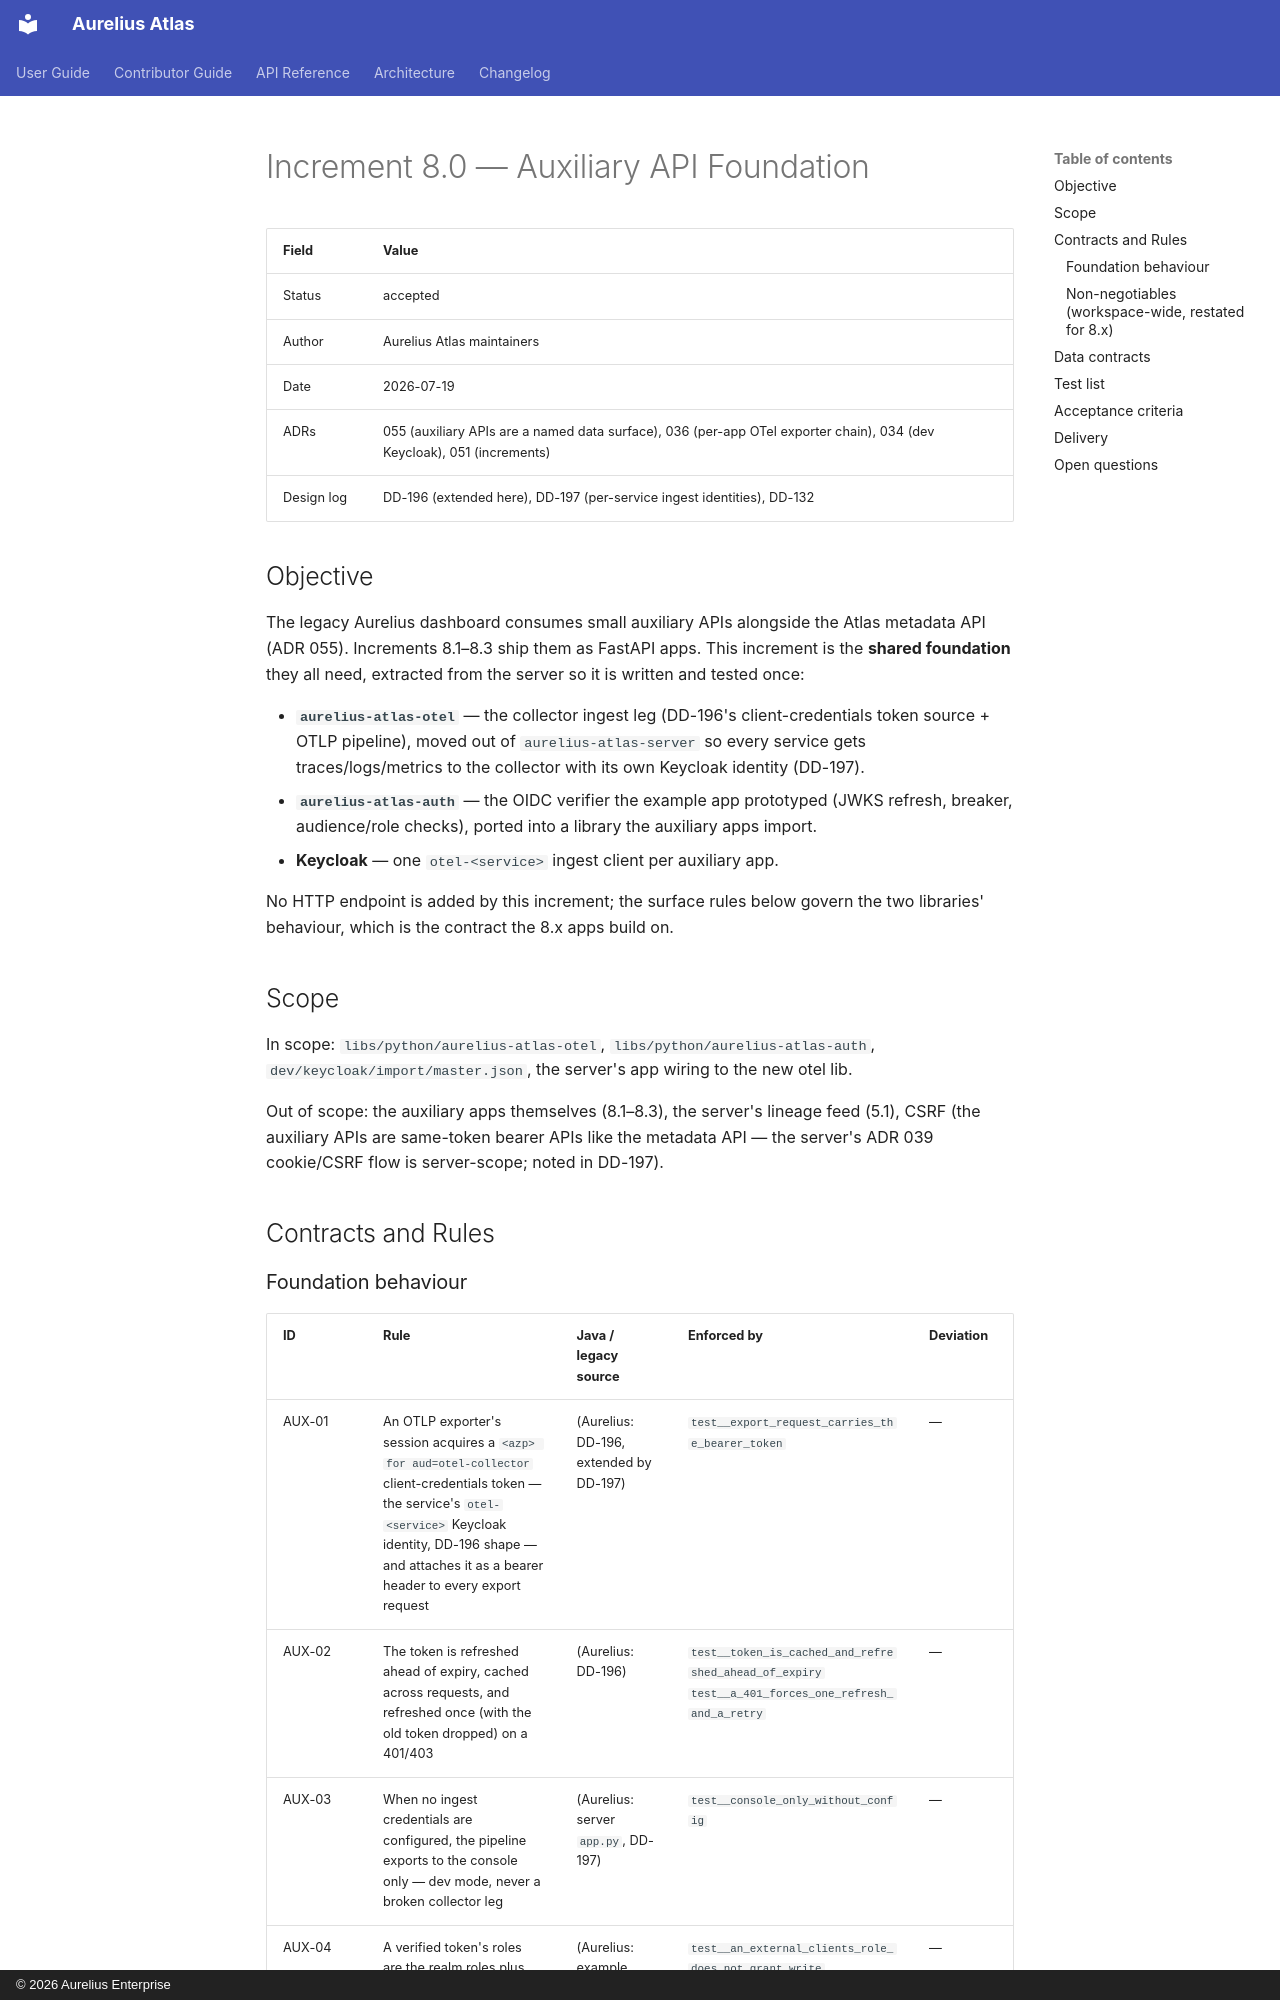

repository: aureliusenterprise/aurelius-atlas · page: architecture/conversion/increments/8-0-auxiliary-api-foundation/index.html · generator: mkdocs · copyright: © 2026 Aurelius Enterprise

# Increment 8.0 — Auxiliary API Foundation

| Field      | Value                                                                                                                  |
| ---------- | ---------------------------------------------------------------------------------------------------------------------- |
| Status     | accepted                                                                                                               |
| Author     | Aurelius Atlas maintainers                                                                                             |
| Date       | 2026-07-19                                                                                                             |
| ADRs       | 055 (auxiliary APIs are a named data surface), 036 (per-app OTel exporter chain), 034 (dev Keycloak), 051 (increments) |
| Design log | DD-196 (extended here), DD-197 (per-service ingest identities), DD-132                                                 |

## Objective

The legacy Aurelius dashboard consumes small auxiliary APIs alongside the Atlas
metadata API (ADR 055). Increments 8.1–8.3 ship them as FastAPI apps. This
increment is the **shared foundation** they all need, extracted from the server
so it is written and tested once:

- **`aurelius-atlas-otel`** — the collector ingest leg (DD-196's
  client-credentials token source + OTLP pipeline), moved out of
  `aurelius-atlas-server` so every service gets traces/logs/metrics to the
  collector with its own Keycloak identity (DD-197).
- **`aurelius-atlas-auth`** — the OIDC verifier the example app prototyped
  (JWKS refresh, breaker, audience/role checks), ported into a library the
  auxiliary apps import.
- **Keycloak** — one `otel-<service>` ingest client per auxiliary app.

No HTTP endpoint is added by this increment; the surface rules below govern
the two libraries' behaviour, which is the contract the 8.x apps build on.

## Scope

In scope: `libs/python/aurelius-atlas-otel`, `libs/python/aurelius-atlas-auth`,
`dev/keycloak/import/master.json`, the server's app wiring to the new otel lib.

Out of scope: the auxiliary apps themselves (8.1–8.3), the server's lineage
feed (5.1), CSRF (the auxiliary APIs are same-token bearer APIs like the
metadata API — the server's ADR 039 cookie/CSRF flow is server-scope; noted in
DD-197).

## Contracts and Rules
